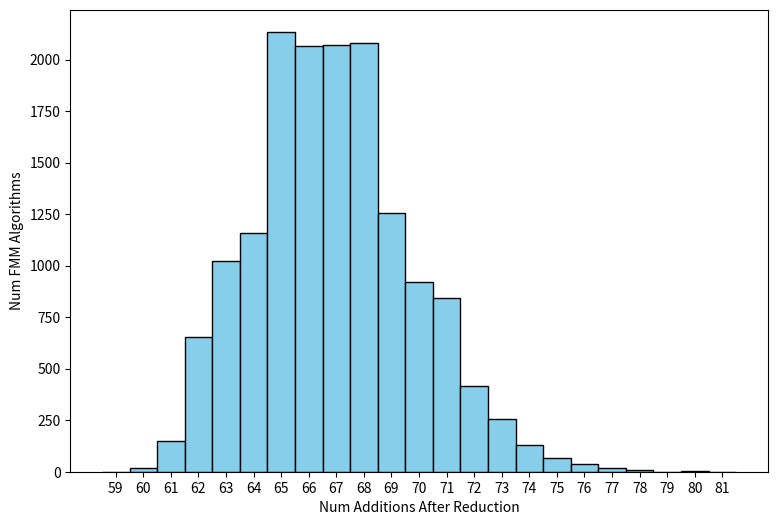

This chart was generated by the following Python code:
import matplotlib.pyplot as plt
import seaborn as sns # pip include seaborn
import numpy as np

raw_data = { # 15316 entries
  59: 1,
  60: 18,
  61: 149,
  62: 654,
  63: 1021,
  64: 1156,
  65: 2135,
  66: 2068,
  67: 2072,
  68: 2081,
  69: 1254,
  70: 923,
  71: 845,
  72: 418,
  73: 258,
  74: 132,
  75: 66,
  76: 36,
  77: 16,
  78: 9,
  79: 1,
  80: 2,
  81: 1
}

def main():
    data = []
    for num_additions, count in raw_data.items():
        data.extend([num_additions] * count)

    # create histogram
    plt.figure(figsize=(9, 6)) # Optional: Adjust figure size
    #ax = sns.histplot(data, bins=sorted(raw_data.keys()), kde=True, color='red', edgecolor='black', facecolor='skyblue', discrete=True)
    ax = sns.histplot(data, bins=sorted(raw_data.keys()), kde=False, color='red', edgecolor='black', facecolor='skyblue', discrete=True)

    # add labels and title
    ax.set_xlabel("Num Additions After Reduction")
    ax.set_ylabel("Num FMM Algorithms")
    #ax.set_title("Addition Count Distribution")
    ax.set_xticks(sorted(raw_data.keys())) #  x-axis ticks to match addition count

    # save plot to png file
    plt.savefig('fmm_addition_distribution_333_20260809_024440.png')

    # display plot
    #plt.show()

if __name__ == "__main__":
    main()
